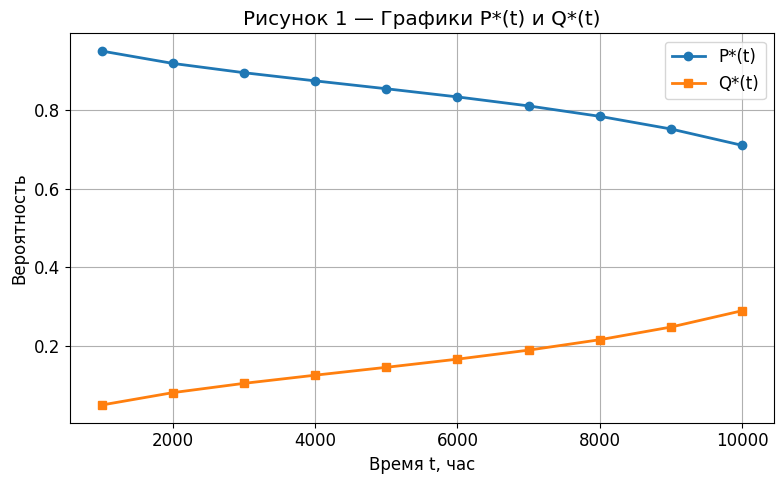
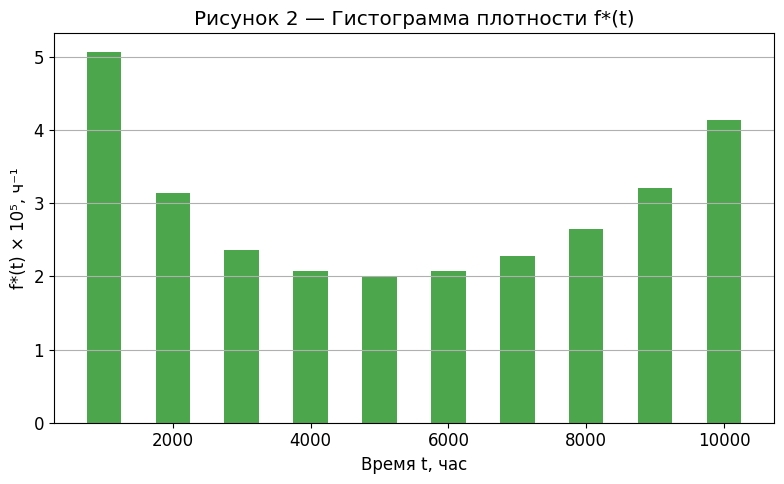
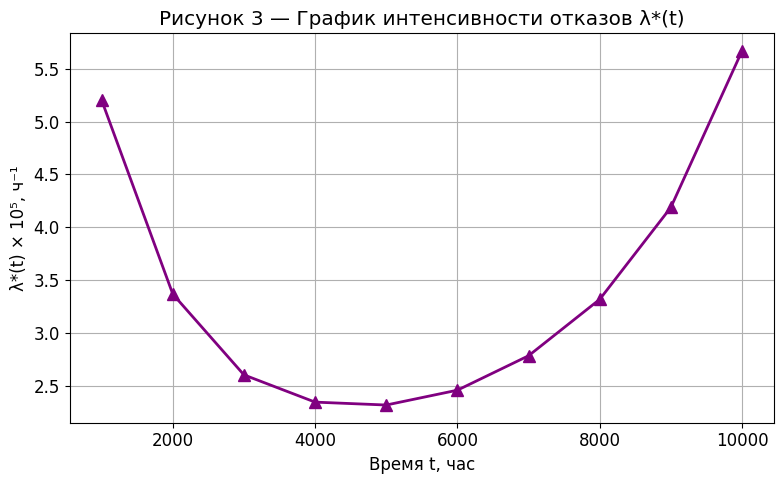

Write Python code to recreate these figures, in order.
import matplotlib.pyplot as plt
import numpy as np

# Исходные данные
N0, dt = 1400, 1000
delta_n = np.array([71, 44, 33, 29, 28, 29, 32, 37, 45, 58])
N_t = np.array([1329, 1285, 1252, 1223, 1195, 1166, 1134, 1097, 1052, 994])
t = np.arange(1, 11) * dt
N_t_prev = np.insert(N_t[:-1], 0, N0)

# Расчёты
P_star = N_t / N0
Q_star = 1 - P_star
f_star = delta_n / (N0 * dt)
N_sr = (N_t_prev + N_t) / 2
lambda_star = delta_n / (N_sr * dt)

# Настройка шрифтов 
plt.rcParams['font.family'] = 'serif'
plt.rcParams['font.serif'] = ['Times New Roman']
plt.rcParams['font.size'] = 12

# Рисунок 1: Графики P*(t) и Q*(t)
plt.figure(figsize=(8, 5))
plt.plot(t, P_star, 'o-', label='P*(t)', linewidth=2, markersize=6)
plt.plot(t, Q_star, 's-', label='Q*(t)', linewidth=2, markersize=6)
plt.legend()
plt.grid(True)
plt.ylabel('Вероятность')
plt.xlabel('Время t, час')
plt.title('Рисунок 1 — Графики P*(t) и Q*(t)')
plt.tight_layout()
# Сохраняем в файл
plt.savefig('fig1_PQ.png', dpi=300, bbox_inches='tight')

# Рисунок 2: Гистограмма плотности f*(t)
plt.figure(figsize=(8, 5))
plt.bar(t, f_star * 10**5, width=500, color='green', alpha=0.7)
plt.ylabel('f*(t) × 10⁵, ч⁻¹')
plt.xlabel('Время t, час')
plt.title('Рисунок 2 — Гистограмма плотности f*(t)')
plt.grid(True, axis='y')
plt.tight_layout()
# Сохраняем в файл
plt.savefig('fig2_f.png', dpi=300, bbox_inches='tight')

# Рисунок 3: График интенсивности отказов λ*(t)
plt.figure(figsize=(8, 5))
plt.plot(t, lambda_star * 10**5, '^-', color='purple', linewidth=2, markersize=8)
plt.ylabel('λ*(t) × 10⁵, ч⁻¹')
plt.xlabel('Время t, час')
plt.title('Рисунок 3 — График интенсивности отказов λ*(t)')
plt.grid(True)
plt.tight_layout()
# Сохраняем в файл
plt.savefig('fig3_lambda.png', dpi=300, bbox_inches='tight')

plt.show()
